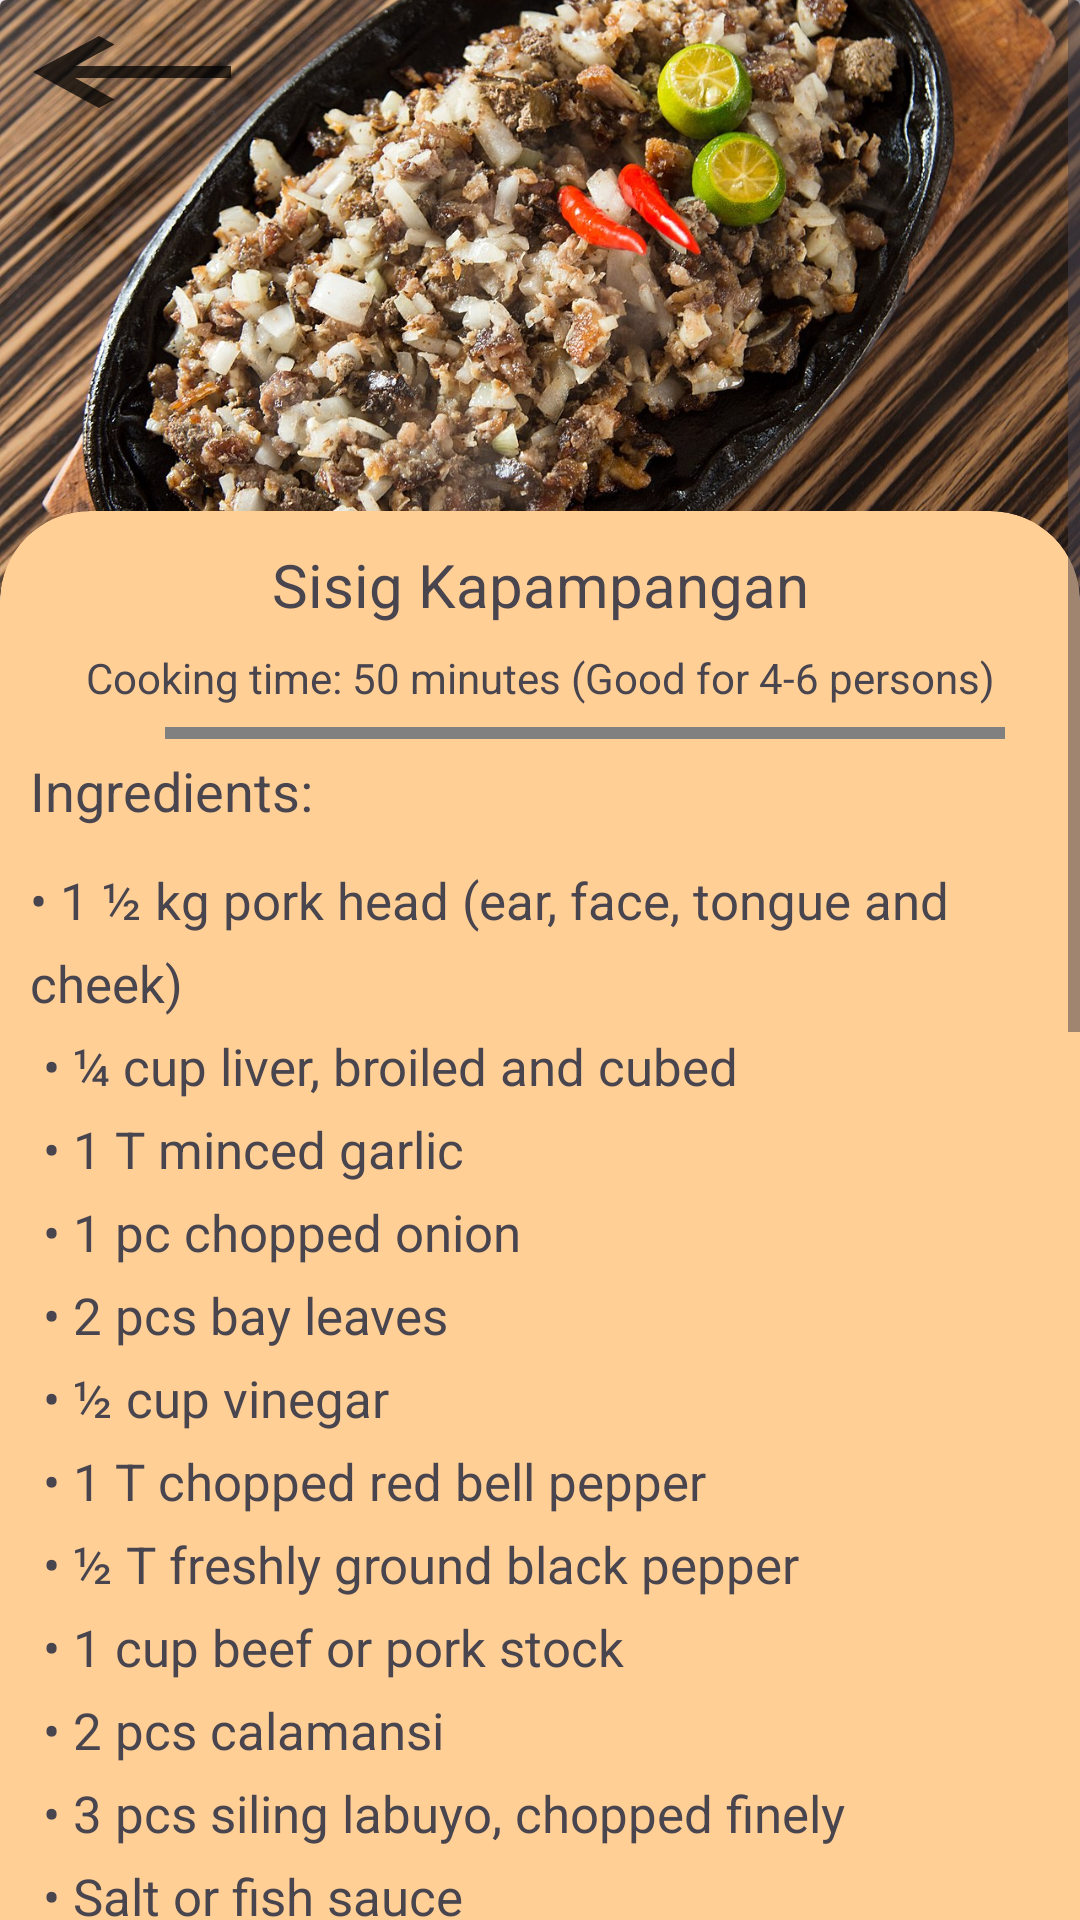

Write the Android layout XML for this screen, with the resource values it uses.
<!-- AndroidManifest.xml: application theme Theme.LoginActivity -->
<!-- res/layout/fragment_sisig_kapampangan.xml -->
<?xml version="1.0" encoding="utf-8"?>
<ScrollView xmlns:android="http://schemas.android.com/apk/res/android"
    xmlns:tools="http://schemas.android.com/tools"
    android:layout_width="match_parent"
    android:layout_height="match_parent"
    xmlns:app="http://schemas.android.com/apk/res-auto"
    android:fillViewport="true"
    tools:context=".dishes.SisigKapampangan"
    android:id="@+id/frg_sisig_kapampangan">

    <androidx.constraintlayout.widget.ConstraintLayout
        android:layout_width="match_parent"
        android:layout_height="wrap_content">
        <LinearLayout
            android:layout_width="match_parent"
            android:layout_height="wrap_content"
            android:orientation="vertical"
            tools:ignore="MissingConstraints">
            <androidx.cardview.widget.CardView
                android:layout_width="match_parent"
                android:layout_height="wrap_content">
                <ImageView
                    android:layout_width="wrap_content"
                    android:layout_height="200sp"
                    android:src="@drawable/sisigkapampanga"
                    android:scaleType="centerCrop"
                    android:contentDescription="@string/sisig_kapampangan">
                </ImageView>
                <Button
                    android:id="@+id/vb_backhome"
                    android:layout_width="wrap_content"
                    android:layout_height="wrap_content"
                    android:background="@drawable/baseline_keyboard_backspace_24"
                    android:backgroundTint="@color/black"/>
            </androidx.cardview.widget.CardView>

            <androidx.cardview.widget.CardView
                android:layout_width="match_parent"
                android:layout_height="wrap_content"
                app:cardBackgroundColor="@color/orange"
                app:cardCornerRadius="30dp"
                android:layout_marginTop="-30dp">
                <LinearLayout
                    android:layout_width="match_parent"
                    android:layout_height="wrap_content"
                    android:orientation="vertical"
                    android:padding="5sp"
                    tools:ignore="MissingConstraints">
                    <TextView
                        android:layout_width="match_parent"
                        android:layout_height="wrap_content"
                        android:text="@string/sisig_kapampangan"
                        android:textSize="20sp"
                        android:textAlignment="center"
                        android:layout_margin="6dp"/>
                    <TextView
                        android:layout_width="match_parent"
                        android:layout_height="wrap_content"
                        android:text="@string/sub_cook50_good46"
                        android:textAlignment="center"
                        android:layout_margin="2dp"/>

                    <View
                        android:layout_width="280dp"
                        android:layout_height="4dp"
                        android:layout_marginTop="5dp"
                        android:background="@color/gray"
                        android:layout_marginHorizontal="50dp"/>

                    <TextView
                        android:layout_width="match_parent"
                        android:layout_height="wrap_content"
                        android:text="@string/ingredients"
                        android:fontFamily="sans-serif"
                        android:textSize="18sp"
                        android:padding="5sp"/>

                    <TextView
                        android:layout_width="match_parent"
                        android:layout_height="wrap_content"
                        android:fontFamily="sans-serif"
                        android:layout_marginTop="3dp"
                        android:lineSpacingExtra="8sp"
                        android:padding="5sp"
                        android:text="@string/bl_sisig_kapampangan"
                        android:textSize="17sp" />

                    <TextView
                        android:layout_width="match_parent"
                        android:layout_height="wrap_content"
                        android:text="@string/instructions"
                        android:fontFamily="sans-serif"
                        android:textSize="18sp"
                        android:padding="5sp"/>

                    <TextView
                        android:layout_width="match_parent"
                        android:layout_height="wrap_content"
                        android:fontFamily="sans-serif"
                        android:lineSpacingExtra="8sp"
                        android:padding="5sp"
                        android:text="@string/ins_sisig_kapampangan"
                        android:textSize="17sp"/>
                </LinearLayout>
            </androidx.cardview.widget.CardView>
        </LinearLayout>
    </androidx.constraintlayout.widget.ConstraintLayout>
</ScrollView>
<!-- resources referenced by this layout -->
<resources>
  <color name="black">#FF000000</color>
  <color name="gray">#808080</color>
  <color name="orange">#FFCF96</color>
  <!-- drawable baseline_keyboard_backspace_24 (drawable) -->
  <vector android:alpha="0.75" android:autoMirrored="true"
      android:height="24dp" android:tint="#000000"
      android:viewportHeight="24" android:viewportWidth="24"
      android:width="24dp" xmlns:android="http://schemas.android.com/apk/res/android">
      <path android:fillColor="@android:color/white" android:pathData="M21,11H6.83l3.58,-3.59L9,6l-6,6 6,6 1.41,-1.41L6.83,13H21z"/>
  </vector>
  <!-- drawable sisigkapampanga: jpg bitmap (drawable, 402217 bytes) -->
  <string name="bl_sisig_kapampangan">
          \u2022 1 ½ kg pork head (ear, face, tongue and cheek) \n
          \u2022 ¼ cup liver, broiled and cubed                 \n
          \u2022 1 T minced garlic                              \n
          \u2022 1 pc chopped onion                             \n
          \u2022 2 pcs bay leaves                               \n
          \u2022 ½ cup vinegar                                  \n
          \u2022 1 T chopped red bell pepper                    \n
          \u2022 ½ T freshly ground black pepper                \n
          \u2022 1 cup beef or pork stock                       \n
          \u2022 2 pcs calamansi                                \n
          \u2022 3 pcs siling labuyo, chopped finely            \n
          \u2022 Salt or fish sauce                             \n
      </string>
  <string name="ingredients">Ingredients:</string>
  <string name="ins_sisig_kapampangan">
          1.	Grill the pork (ear, tongue, cheeks and face), while removing remaining facial hair \n
          2.	Boil the pork’s head after grilling until it is tender                              \n
          3.	Debone and chop finely                                                              \n
          4.	Sauté garlic, onion and bell pepper                                                 \n
          5.	Add chopped pork and liver                                                          \n
          6.	Season with vinegar, salt and pepper                                                \n
          7.	Pour stock and bay leaves                                                           \n
          8.	Let it boil, then let it simmer until sauce thickens                                \n
          9.	Season to taste                                                                     \n \n
          Reference: https://www.panlasangpinoyrecipes.com/sisig-kapampangan-recipe/              \n
      </string>
  <string name="instructions">Instructions:</string>
  <string name="sisig_kapampangan">Sisig Kapampangan</string>
  <string name="sub_cook50_good46">Cooking time: 50 minutes (Good for 4-6 persons)</string>
  <style name="Theme.LoginActivity" parent="Base.Theme.LoginActivity" />
  <style name="Base.Theme.LoginActivity" parent="Theme.Material3.DayNight.NoActionBar">
          
          <item name="colorPrimary">@color/black</item>
          <item name="colorPrimaryVariant">@color/black</item>
          <item name="android:statusBarColor">@color/black</item>
      </style>
</resources>
